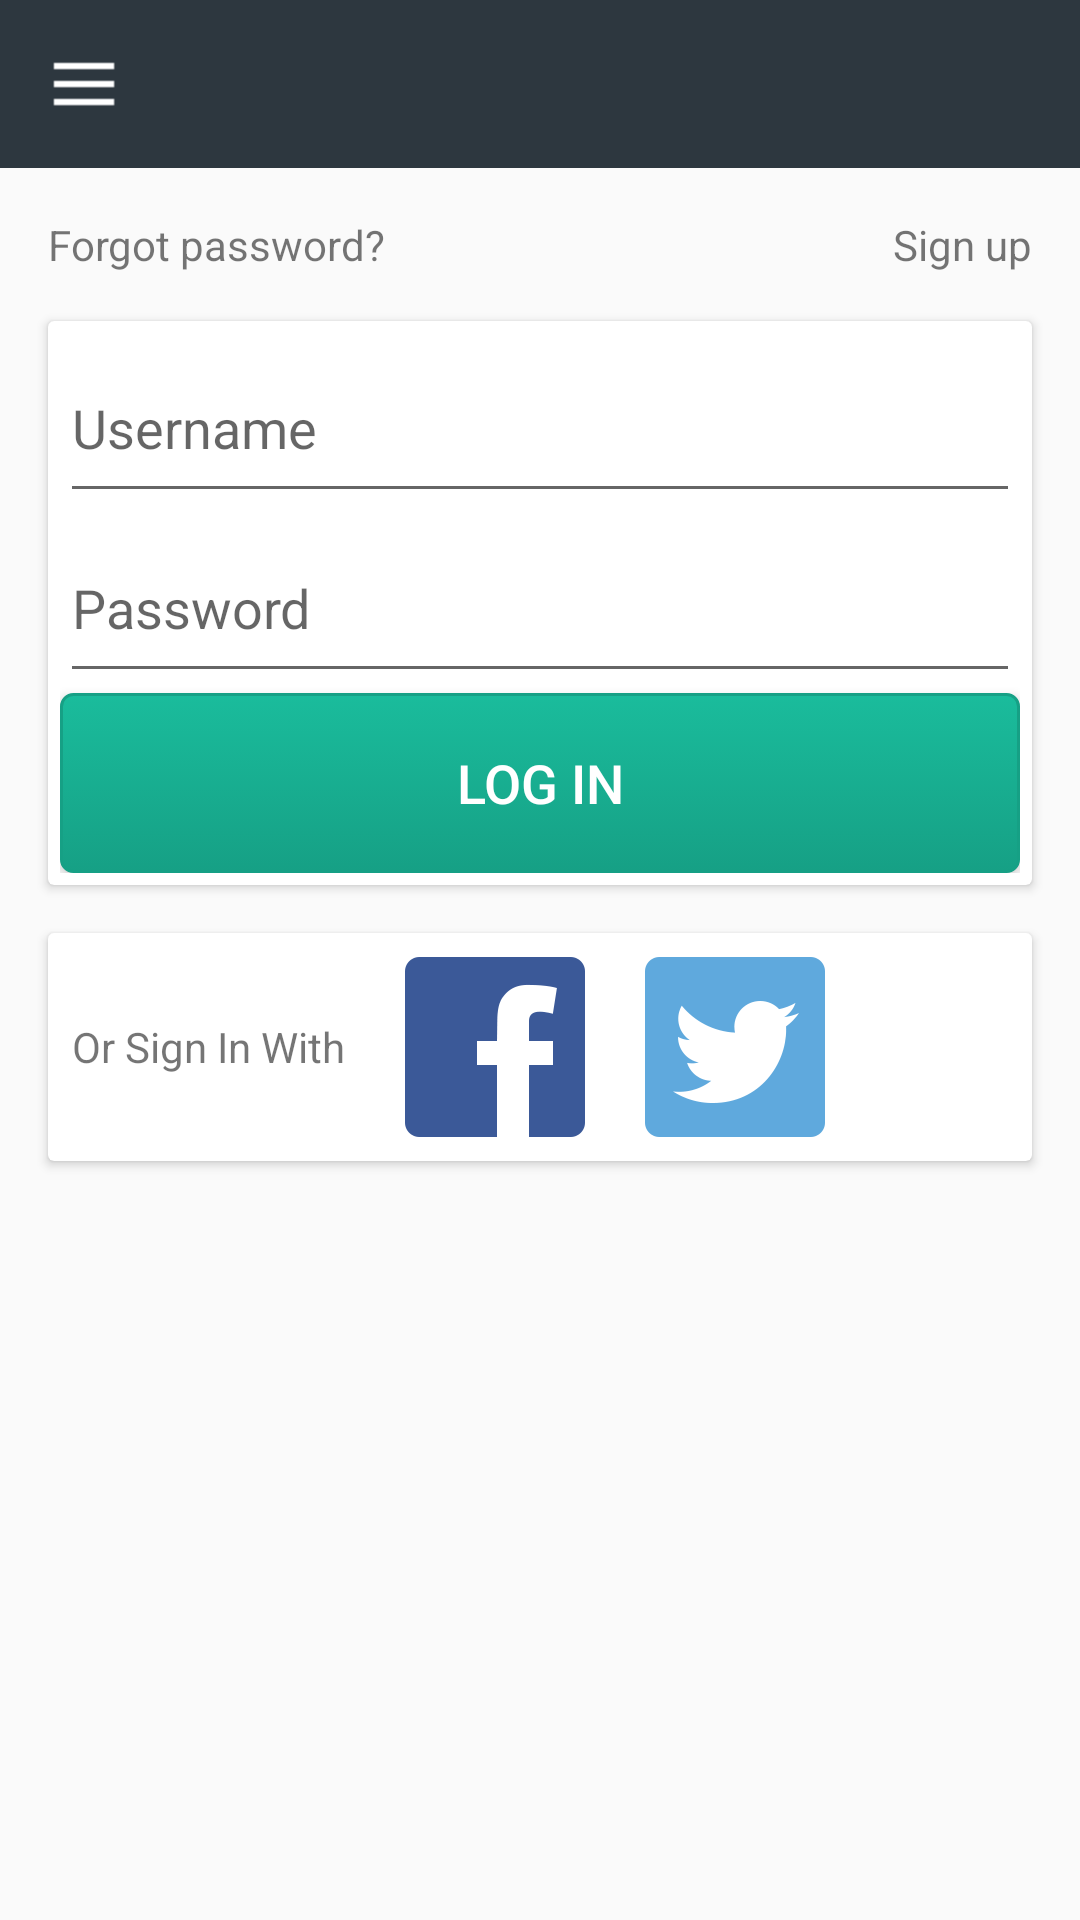

Here is an Android app screen rendered from its layout file. Give the layout XML and the strings, colors and styles it references.
<!-- AndroidManifest.xml: application theme AppTheme -->
<!-- res/layout/login_activity.xml -->
<LinearLayout
    xmlns:android="http://schemas.android.com/apk/res/android"
    android:layout_width="match_parent"
    android:layout_height="match_parent"
    android:orientation="vertical">



    <android.support.v4.widget.DrawerLayout xmlns:android="http://schemas.android.com/apk/res/android"
        xmlns:app="http://schemas.android.com/apk/res-auto"
        android:id="@+id/drawer_layout"
        android:layout_width="match_parent"
        android:layout_height="match_parent"
        android:fitsSystemWindows="true">

        <LinearLayout
            android:layout_width="match_parent"
            android:layout_height="match_parent"
            android:orientation="vertical">

            <include layout="@layout/toolbar" />

            <RelativeLayout
                android:layout_width="match_parent"
                android:layout_height="wrap_content"
                android:layout_margin="@dimen/activity_margin"
                android:orientation="horizontal">

                <TextView
                    android:id="@+id/tv_forgot_pass"
                    android:layout_width="wrap_content"
                    android:layout_height="wrap_content"
                    android:layout_alignParentLeft="true"
                    android:text="@string/forgot_pass" />

                <TextView
                    android:id="@+id/tv_sign_up"
                    android:layout_width="wrap_content"
                    android:layout_height="wrap_content"
                    android:layout_alignParentRight="true"
                    android:text="@string/sign_up" />

            </RelativeLayout>

            <android.support.v7.widget.CardView
                android:layout_width="match_parent"
                android:layout_height="wrap_content"
                android:layout_marginLeft="@dimen/activity_margin"
                android:layout_marginRight="@dimen/activity_margin"
                android:orientation="vertical">

                <LinearLayout
                    android:layout_width="match_parent"
                    android:layout_height="wrap_content"
                    android:layout_margin="@dimen/spacing_4"
                    android:orientation="vertical">

                    <EditText
                        android:id="@+id/et_username"
                        android:layout_width="match_parent"
                        android:layout_height="@dimen/edittext_height"
                        android:hint="@string/username"
                        android:singleLine="true" />

                    <EditText
                        android:id="@+id/et_password"
                        android:layout_width="match_parent"
                        android:layout_height="@dimen/edittext_height"
                        android:hint="@string/password"
                        android:singleLine="true" />

                    <Button
                        android:id="@+id/btn_login"
                        android:layout_width="match_parent"
                        android:layout_height="@dimen/button_height"
                        android:text="@string/login"
                        android:textSize="@dimen/font_medium"
                        android:textColor="@color/white"
                        android:background="@drawable/app_button"/>
                </LinearLayout>

            </android.support.v7.widget.CardView>

            <android.support.v7.widget.CardView
                android:layout_width="match_parent"
                android:layout_height="wrap_content"
                android:layout_margin="@dimen/activity_margin">

                <LinearLayout
                    android:layout_width="match_parent"
                    android:layout_height="wrap_content"
                    android:layout_margin="@dimen/spacing_4"
                    android:orientation="horizontal">

                    <TextView
                        android:layout_width="wrap_content"
                        android:layout_height="wrap_content"
                        android:layout_gravity="center_vertical"
                        android:layout_marginLeft="@dimen/spacing_4"
                        android:text="@string/sign_in_with" />

                    <ImageView
                        android:id="@+id/login_iv_facebook"
                        android:layout_width="wrap_content"
                        android:layout_height="wrap_content"
                        android:layout_marginBottom="@dimen/spacing_4"
                        android:layout_marginLeft="@dimen/spacing_20"
                        android:layout_marginTop="@dimen/spacing_4"
                        android:clickable="true"
                        android:src="@drawable/selector_login_iv_facebook" />

                    <ImageView
                        android:id="@+id/login_iv_twitter"
                        android:layout_width="wrap_content"
                        android:layout_height="wrap_content"
                        android:layout_marginBottom="@dimen/spacing_4"
                        android:layout_marginLeft="@dimen/spacing_20"
                        android:layout_marginTop="@dimen/spacing_4"
                        android:clickable="true"
                        android:src="@drawable/selector_login_iv_twitter" />

                </LinearLayout>

            </android.support.v7.widget.CardView>

        </LinearLayout>

        
        <android.support.design.widget.NavigationView
            android:id="@+id/navigation_view"
            android:layout_width="wrap_content"
            android:layout_height="match_parent"
            android:layout_gravity="start"
            app:headerLayout="@layout/drawer_header"
            app:menu="@menu/drawer_menu" />
    </android.support.v4.widget.DrawerLayout>
</LinearLayout>
<!-- res/layout/toolbar.xml (included above) -->
<?xml version="1.0" encoding="utf-8"?>
<LinearLayout xmlns:android="http://schemas.android.com/apk/res/android"
    xmlns:app="http://schemas.android.com/apk/res-auto"
    android:layout_width="match_parent"
    android:layout_height="wrap_content"
    android:orientation="vertical">

    <android.support.v7.widget.Toolbar
        android:id="@+id/toolbar"
        android:layout_width="match_parent"
        android:layout_height="wrap_content"
        android:background="@color/toolbar_color"
        android:navigationIcon="@drawable/ic_menu"
        app:theme="@style/ThemeOverlay.AppCompat.Dark.ActionBar"
        app:popupTheme="@style/ThemeOverlay.AppCompat.Light"
       />
</LinearLayout>
<!-- res/layout/drawer_header.xml (included above) -->
<FrameLayout xmlns:android="http://schemas.android.com/apk/res/android"
    android:layout_width="match_parent"
    android:layout_height="170dp"
    android:orientation="vertical"
    android:background="@color/drawer_header_bg_color">
    <ImageView
        android:layout_width="96dp"
        android:layout_height="96dp"
        android:layout_marginLeft="10dp"
        android:layout_marginTop="32dp"
        android:scaleType="centerCrop"
        android:src="@drawable/ic_account_circle_white_48dp"/>
    <TextView
        style="@style/TextAppearance.AppCompat.Subhead"
        android:layout_width="match_parent"
        android:layout_height="wrap_content"
        android:layout_gravity="bottom"
        android:layout_margin="16dp"
        android:text="@string/backpaker_name"
        android:textSize="@dimen/font_small"
        android:textColor="@android:color/white" />
</FrameLayout>
<!-- resources referenced by this layout -->
<resources>
  <color name="drawer_header_bg_color">@color/app_green</color>
  <color name="toolbar_color">@color/app_dark_blue</color>
  <color name="white">#ffffff</color>
  <dimen name="activity_margin">16dp</dimen>
  <dimen name="button_height">60dp</dimen>
  <dimen name="edittext_height">60dp</dimen>
  <dimen name="font_medium">18sp</dimen>
  <dimen name="font_small">14sp</dimen>
  <dimen name="spacing_20">20dp</dimen>
  <dimen name="spacing_4">4dp</dimen>
  <!-- drawable app_button (drawable) -->
  <?xml version="1.0" encoding="utf-8"?>
  <selector xmlns:android="http://schemas.android.com/apk/res/android">
      <item android:state_pressed="true" >
          <shape>
              <solid
                  android:color="#16a085" /> 
              <stroke
                  android:width="1dp"
                  android:color="#1abc9c" />
              <corners
                  android:radius="3dp" />
               <padding
                  android:left="10dp"
                  android:top="10dp"
                  android:right="10dp"
                  android:bottom="10dp" />
          </shape>
      </item>
      <item>
          <shape>
              <gradient
                  android:startColor="#1abc9c"
                  android:endColor="#16a085"
                  android:angle="270" />
              <stroke
                  android:width="1dp"
                  android:color="#16a085" />
              <corners
                  android:radius="4dp" />
               <padding
                  android:left="10dp"
                  android:top="10dp"
                  android:right="10dp"
                  android:bottom="10dp" />
          </shape>
      </item>
  </selector>
  <!-- drawable ic_menu: png bitmap (drawable-hdpi, 319 bytes) -->
  <!-- drawable selector_login_iv_facebook (drawable) -->
  <?xml version="1.0" encoding="utf-8"?>
  <selector xmlns:android="http://schemas.android.com/apk/res/android">
  <item android:drawable="@drawable/ic_login_fb_pressed" android:state_pressed="true" />
  <item android:drawable="@drawable/ic_login_fb_pressed" android:state_focused="true" />
  <item android:drawable="@drawable/ic_login_fb" />
  </selector>
  <!-- drawable selector_login_iv_twitter (drawable) -->
  <?xml version="1.0" encoding="utf-8"?>
  <selector xmlns:android="http://schemas.android.com/apk/res/android">
      <item android:drawable="@drawable/ic_login_twitter_pressed" android:state_pressed="true" />
      <item android:drawable="@drawable/ic_login_twitter_pressed" android:state_focused="true" />
      <item android:drawable="@drawable/ic_login_twitter" />
  </selector>
  <string name="backpaker_name">Backpaker\'s name</string>
  <string name="forgot_pass">Forgot password?</string>
  <string name="login">Log in</string>
  <string name="password">Password</string>
  <string name="sign_in_with">Or Sign In With </string>
  <string name="sign_up">Sign up</string>
  <string name="username">Username</string>
  <style name="AppTheme" parent="Theme.AppCompat.Light.NoActionBar">
          
          <item name="android:windowActionBar">false</item>
      </style>
  <color name="app_green">#1ebba6</color>
  <color name="app_dark_blue">#2d373f</color>
  <!-- drawable ic_login_fb_pressed: png bitmap (drawable-hdpi, 1781 bytes) -->
  <!-- drawable ic_login_fb: png bitmap (drawable-hdpi, 1755 bytes) -->
  <!-- drawable ic_login_twitter_pressed: png bitmap (drawable-hdpi, 2953 bytes) -->
  <!-- drawable ic_login_twitter: png bitmap (drawable-hdpi, 2901 bytes) -->
</resources>
